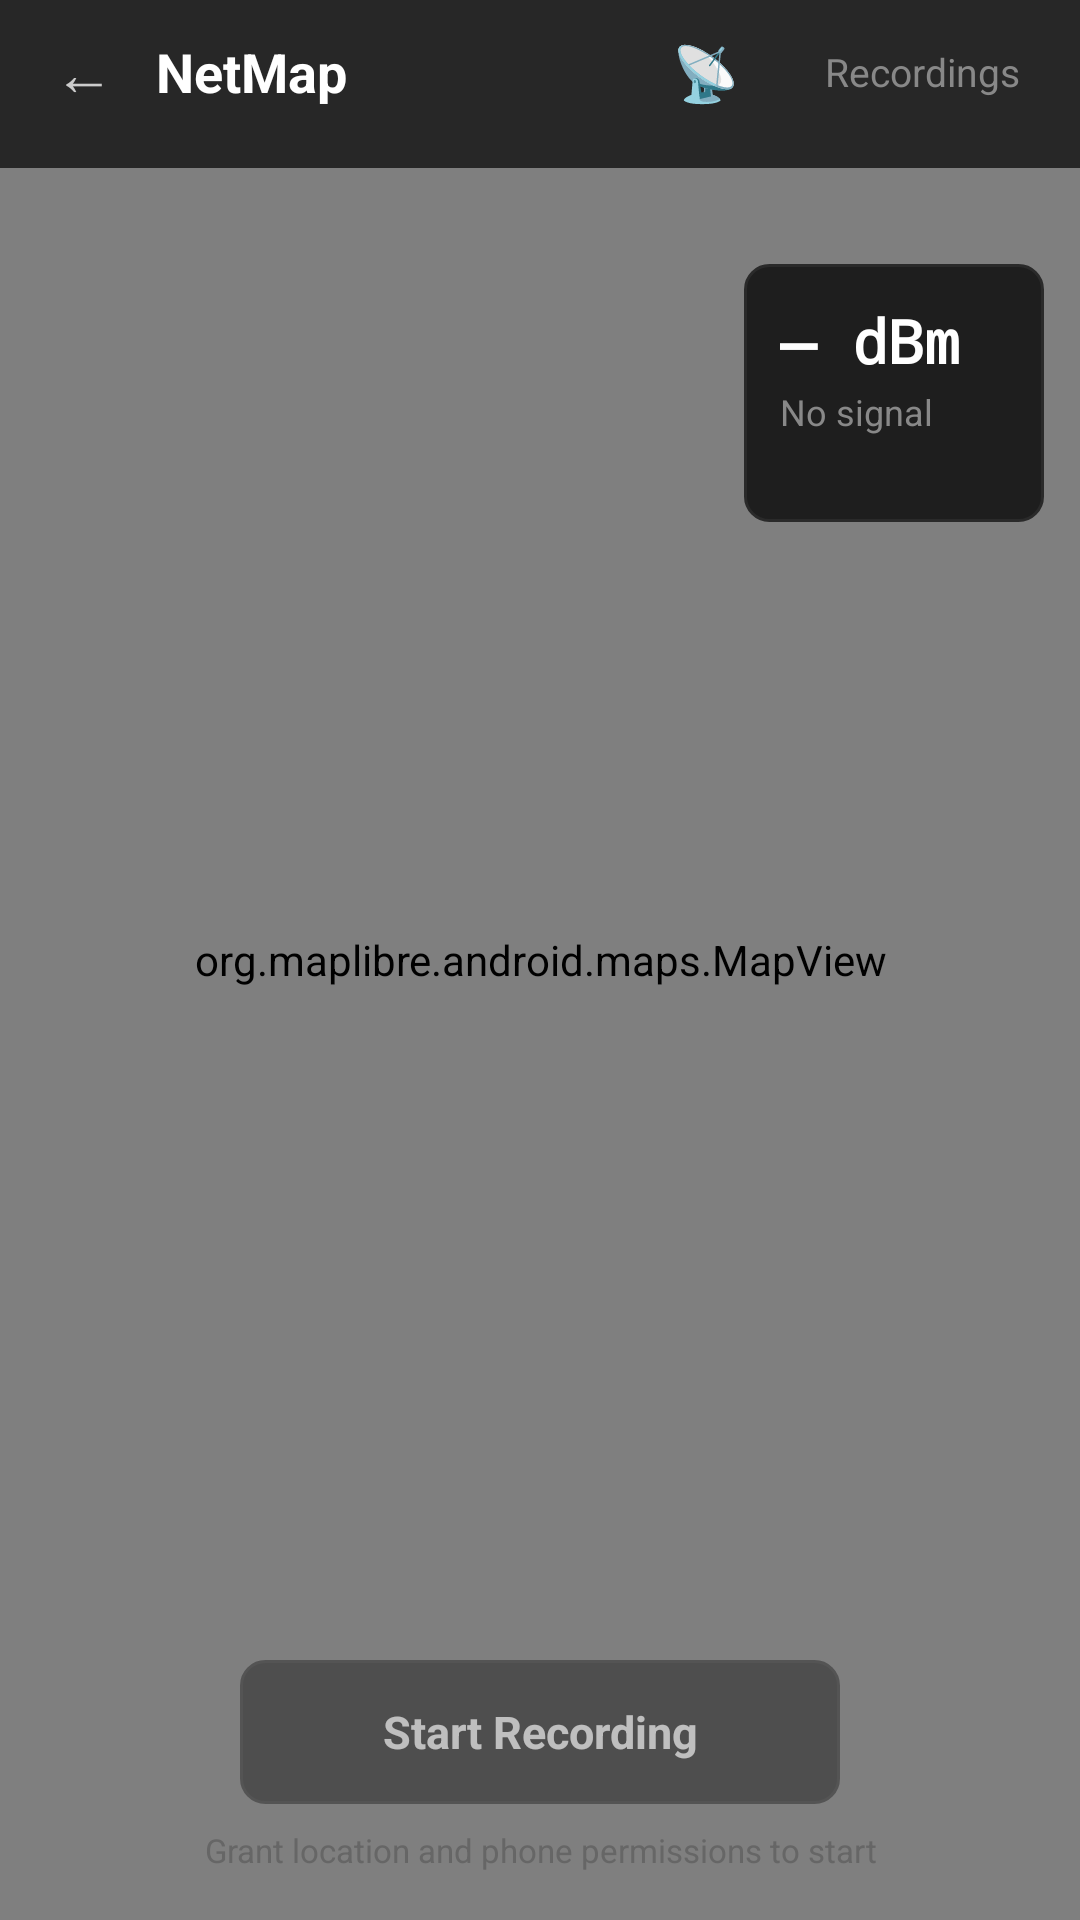

The Android layout XML behind this screen, and the referenced resources:
<!-- AndroidManifest.xml: application theme Theme.Paranoid -->
<!-- res/layout/activity_netmap.xml -->
<?xml version="1.0" encoding="utf-8"?>
<FrameLayout xmlns:android="http://schemas.android.com/apk/res/android"
    android:layout_width="match_parent"
    android:layout_height="match_parent"
    android:background="#121212">

    <org.maplibre.android.maps.MapView
        android:id="@+id/map_view"
        android:layout_width="match_parent"
        android:layout_height="match_parent" />

    
    <LinearLayout
        android:id="@+id/signal_hud"
        android:layout_width="wrap_content"
        android:layout_height="wrap_content"
        android:layout_gravity="top|end"
        android:layout_marginTop="88dp"
        android:layout_marginEnd="12dp"
        android:orientation="vertical"
        android:background="@drawable/app_item_bg"
        android:padding="12dp"
        android:minWidth="100dp">

        <TextView
            android:id="@+id/hud_rsrp"
            android:layout_width="wrap_content"
            android:layout_height="wrap_content"
            android:text="— dBm"
            android:textColor="#FFFFFF"
            android:textSize="20sp"
            android:textStyle="bold"
            android:fontFamily="monospace" />

        <TextView
            android:id="@+id/hud_level"
            android:layout_width="wrap_content"
            android:layout_height="wrap_content"
            android:text="No signal"
            android:textColor="#888888"
            android:textSize="12sp"
            android:layout_marginTop="2dp" />

        <TextView
            android:id="@+id/hud_network"
            android:layout_width="wrap_content"
            android:layout_height="wrap_content"
            android:text=""
            android:textColor="#666666"
            android:textSize="11sp"
            android:layout_marginTop="2dp" />
    </LinearLayout>

    
    <LinearLayout
        android:id="@+id/toolbar"
        android:layout_width="match_parent"
        android:layout_height="wrap_content"
        android:layout_gravity="top"
        android:gravity="center_vertical"
        android:paddingStart="4dp"
        android:paddingEnd="4dp"
        android:paddingBottom="8dp"
        android:background="#CC121212"
        android:fitsSystemWindows="true">

        <TextView
            android:id="@+id/btn_back"
            android:layout_width="48dp"
            android:layout_height="48dp"
            android:gravity="center"
            android:text="←"
            android:textColor="#CCCCCC"
            android:textSize="20sp"
            android:clickable="true"
            android:focusable="true" />

        <TextView
            android:layout_width="0dp"
            android:layout_height="wrap_content"
            android:layout_weight="1"
            android:text="NetMap"
            android:textColor="#FFFFFF"
            android:textSize="18sp"
            android:textStyle="bold" />

        <TextView
            android:id="@+id/btn_antenna_toggle"
            android:layout_width="48dp"
            android:layout_height="48dp"
            android:gravity="center"
            android:text="📡"
            android:textColor="#666666"
            android:textSize="18sp"
            android:clickable="true"
            android:focusable="true"
            android:contentDescription="Show antennas" />

        <TextView
            android:id="@+id/btn_recordings"
            android:layout_width="wrap_content"
            android:layout_height="48dp"
            android:gravity="center"
            android:paddingStart="16dp"
            android:paddingEnd="16dp"
            android:text="Recordings"
            android:textColor="#888888"
            android:textSize="13sp"
            android:clickable="true"
            android:focusable="true" />
    </LinearLayout>

    
    <TextView
        android:id="@+id/antenna_disclosure"
        android:layout_width="wrap_content"
        android:layout_height="wrap_content"
        android:layout_gravity="top|start"
        android:layout_marginTop="64dp"
        android:layout_marginStart="12dp"
        android:background="@drawable/app_item_bg"
        android:padding="6dp"
        android:text="Approximate — based on observed signal"
        android:textColor="#AAAAAA"
        android:textSize="10sp"
        android:visibility="gone" />

    
    <LinearLayout
        android:layout_width="match_parent"
        android:layout_height="wrap_content"
        android:layout_gravity="bottom"
        android:orientation="vertical"
        android:gravity="center_horizontal"
        android:padding="16dp"
        android:paddingBottom="32dp"
        android:fitsSystemWindows="true">

        <TextView
            android:id="@+id/recording_status"
            android:layout_width="wrap_content"
            android:layout_height="wrap_content"
            android:text=""
            android:textColor="#CCCCCC"
            android:textSize="13sp"
            android:fontFamily="monospace"
            android:layout_marginBottom="12dp"
            android:visibility="gone" />

        <TextView
            android:id="@+id/btn_record"
            android:layout_width="200dp"
            android:layout_height="48dp"
            android:gravity="center"
            android:text="Start Recording"
            android:textColor="#FFFFFF"
            android:textSize="15sp"
            android:textStyle="bold"
            android:background="@drawable/app_item_bg"
            android:clickable="true"
            android:focusable="true"
            android:enabled="false"
            android:alpha="0.5" />

        <TextView
            android:id="@+id/permission_hint"
            android:layout_width="wrap_content"
            android:layout_height="wrap_content"
            android:text="Grant location and phone permissions to start"
            android:textColor="#666666"
            android:textSize="11sp"
            android:layout_marginTop="8dp"
            android:gravity="center" />
    </LinearLayout>
</FrameLayout>
<!-- resources referenced by this layout -->
<resources>
  <!-- drawable app_item_bg (drawable) -->
  <?xml version="1.0" encoding="utf-8"?>
  <ripple xmlns:android="http://schemas.android.com/apk/res/android"
      android:color="#2a2a2a">
      <item>
          <shape android:shape="rectangle">
              <solid android:color="#1e1e1e" />
              <stroke android:width="1dp" android:color="#2a2a2a" />
              <corners android:radius="8dp" />
          </shape>
      </item>
  </ripple>
  <style name="Theme.Paranoid" parent="Theme.AppCompat.DayNight.NoActionBar">
          <item name="android:statusBarColor">#121212</item>
          <item name="android:navigationBarColor">#121212</item>
          <item name="android:windowBackground">#121212</item>
      </style>
</resources>
